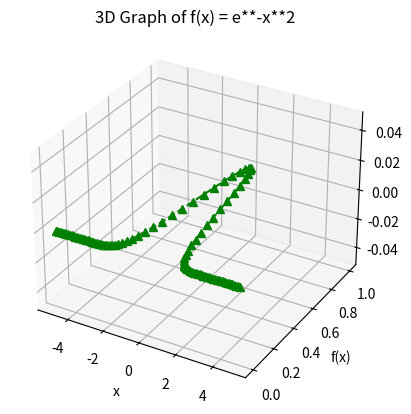

Generate this figure with matplotlib:
import numpy as np
import matplotlib.pyplot as plt
# Generate x values
x = np.linspace(-5, 5, 100)
# Compute y values using the given function
y = np.exp(-x**2)
# Create 3D plot
fig = plt.figure()
ax = fig.add_subplot(111, projection='3d')
# Plot the points with green dashed line and upward-pointing triangles
ax.plot(x, y, np.zeros_like(x), linestyle='dashed', color='green', marker='^')
# Set labels for axes
ax.set_xlabel('x')
ax.set_ylabel('f(x)')
ax.set_zlabel('z')
# Set title for the plot
ax.set_title('3D Graph of f(x) = e**-x**2')
# Show the plot
plt.show()



